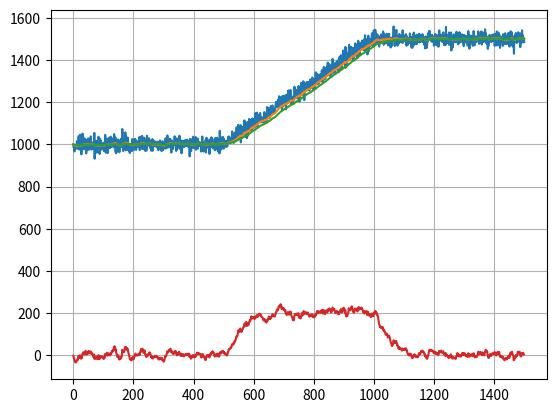

Python code for this plot:
import random
import matplotlib.pyplot as plt
import numpy as np

#random.normalvariate(0,1)
f=[]
f10=[]
f100=[]
fdiff=[]
for i in range(500):
	f.append(float(1000))
for i in range(1000,1500,1):
	f.append(float(i))
for i in range(500):
	f.append(float(1500))

#add gaussian noise
for i in range(1,len(f)):
	f[i]=f[i] + random.normalvariate(0,20)

alpha10=0.05
alpha100=0.025


f10.append(f[0])
f100.append(f[0])
for i in range(1,len(f)):
	f10.append((alpha10*f[i])+((1-alpha10)*f10[i-1]))
	f100.append((alpha100*f[i])+((1-alpha100)*f100[i-1]))




for i in range(1,len(f10)):
	fdiff.append((f10[i] - f100[i])*10)

plt.plot(f)
plt.plot(f10)
plt.plot(f100)
plt.plot(fdiff)
plt.grid(True)
plt.show()
